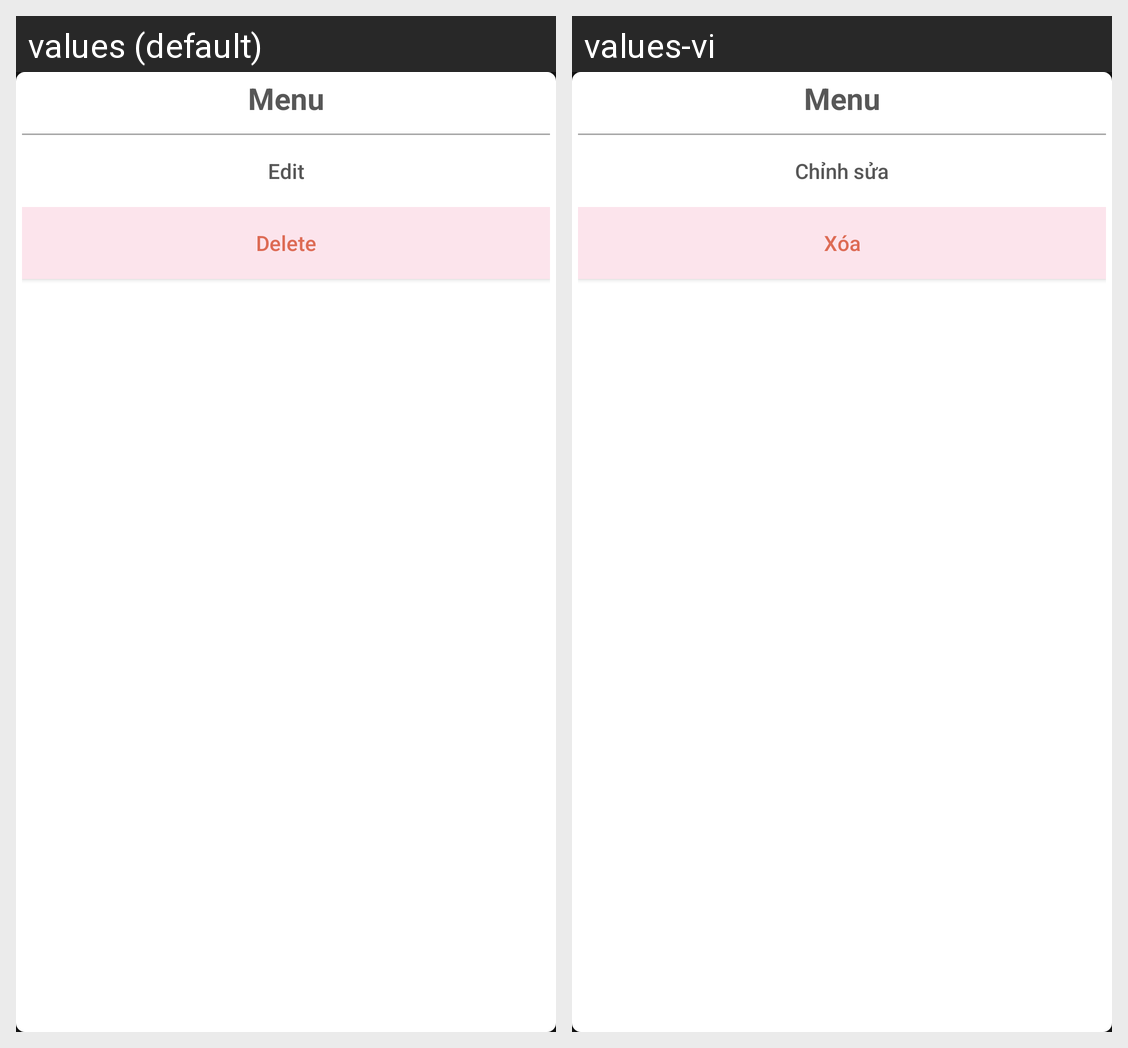

For this localized Android screen grid, give each drawn string resource with its value in every locale shown.
Android screen res/layout/dialog_menu_timeline.xml rendered under 2 locales, left to right: values (default), values-vi. Device: Nexus 5 (rendered at 1080×1920; each locale shown at half size, 540×960, under a caption strip naming it); theme Theme.MaterialComponents.
Strings drawn on this screen, with the default value and each locale's value (text and hints the layout hard-codes, and strings that could not be matched under every locale, appear in the picture but are not listed):

button_edit_timeline
  values: Edit
  values-vi: Chỉnh sửa

button_delete_timeline
  values: Delete
  values-vi: Xóa
